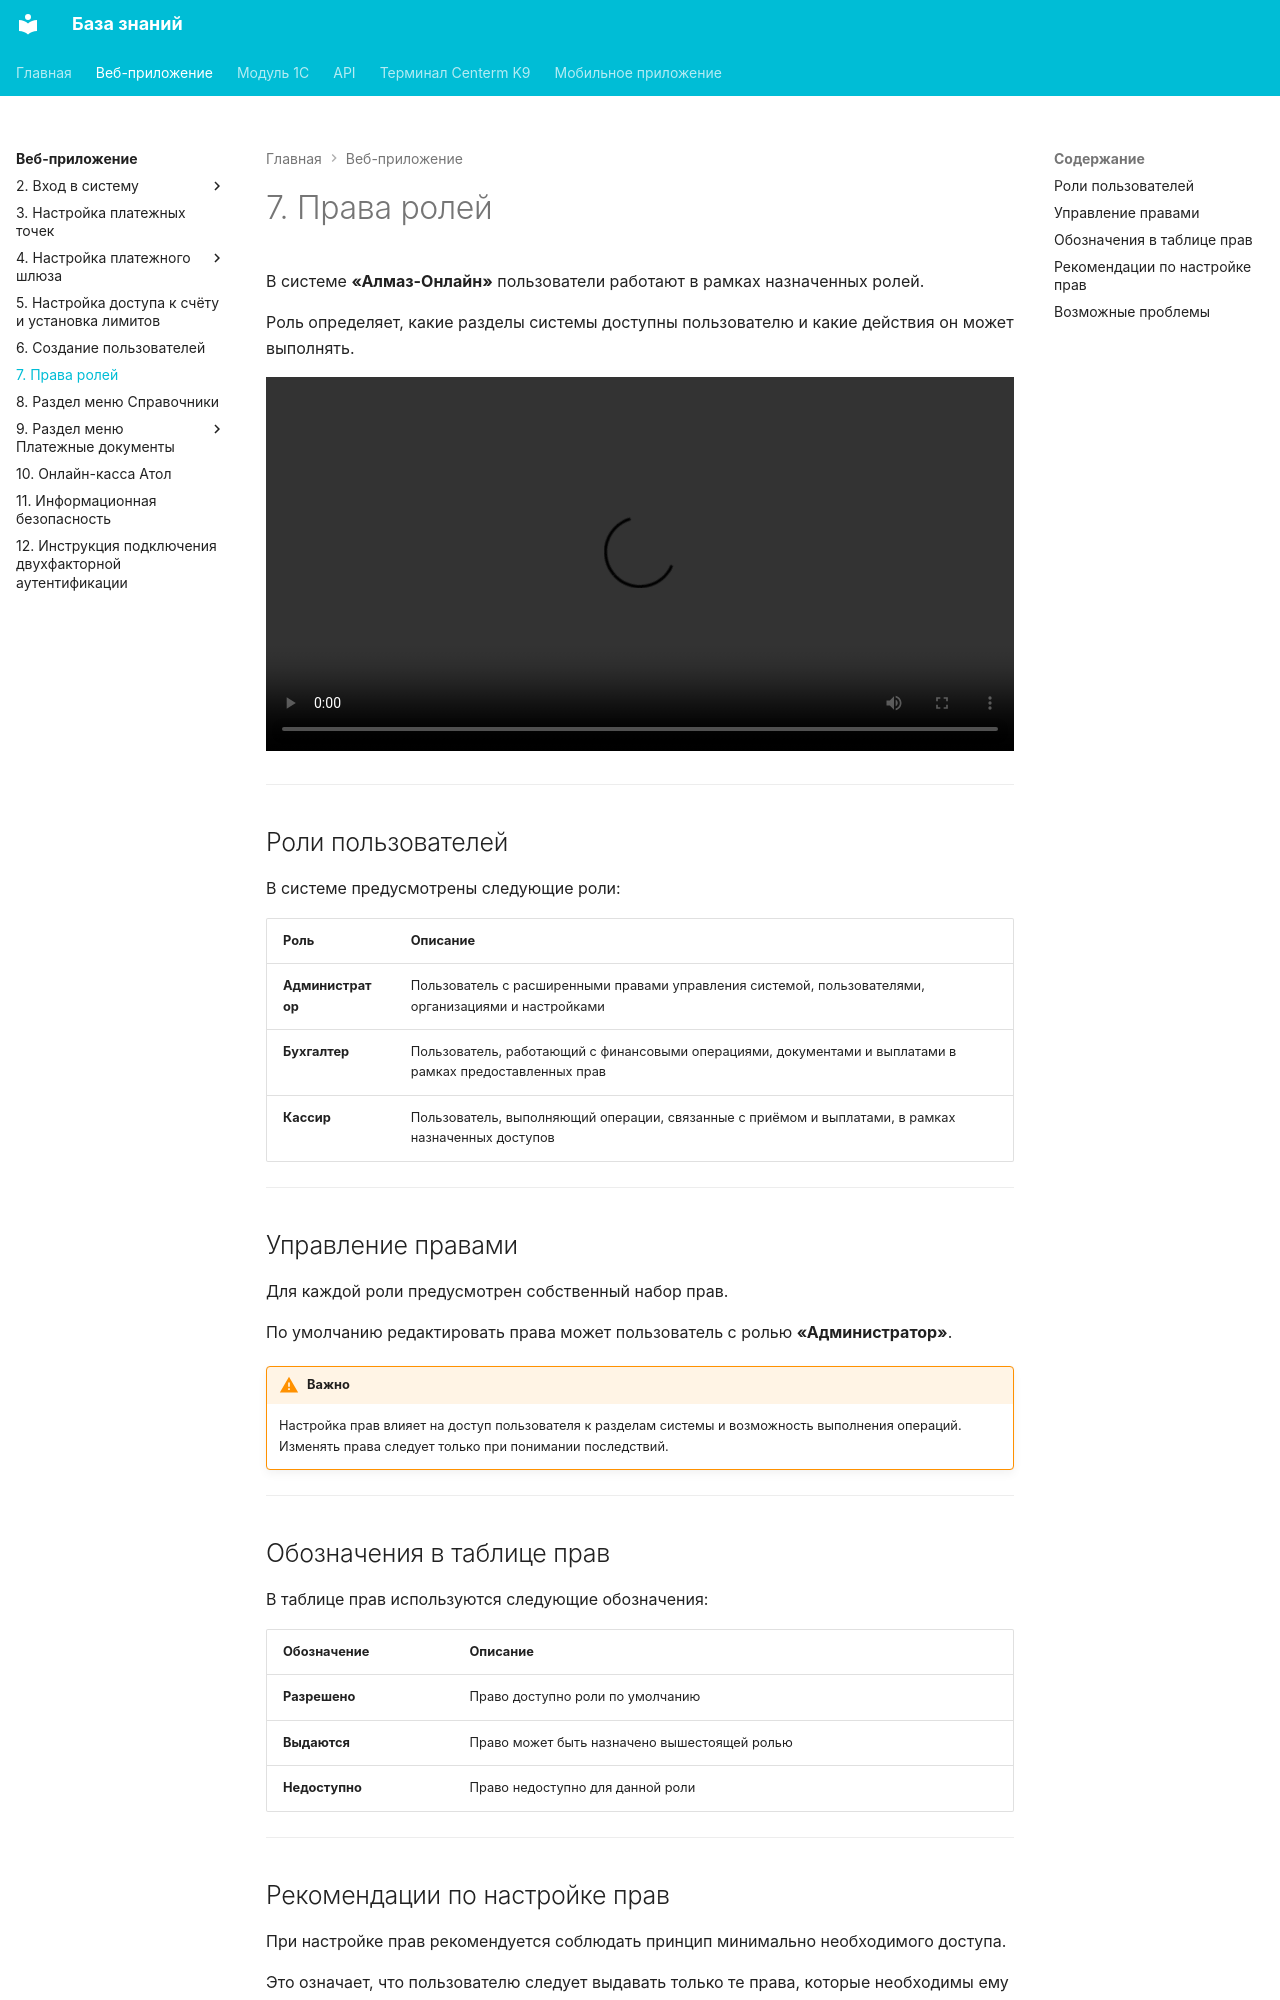

repository: Xistts/bazaZnaniy · page: web/role-rights/index.html · generator: mkdocs

В системе **«Алмаз-Онлайн»** пользователи работают в рамках назначенных ролей.

Роль определяет, какие разделы системы доступны пользователю и какие действия он может выполнять.

<video controls width="100%">
  <source src="../../assets/web/video/role-rights.mp4" type="video/mp4">
  Ваш браузер не поддерживает воспроизведение видео.
</video>

---

## Роли пользователей

В системе предусмотрены следующие роли:

| Роль | Описание |
|---|---|
| **Администратор** | Пользователь с расширенными правами управления системой, пользователями, организациями и настройками |
| **Бухгалтер** | Пользователь, работающий с финансовыми операциями, документами и выплатами в рамках предоставленных прав |
| **Кассир** | Пользователь, выполняющий операции, связанные с приёмом и выплатами, в рамках назначенных доступов |

---

## Управление правами

Для каждой роли предусмотрен собственный набор прав.

По умолчанию редактировать права может пользователь с ролью **«Администратор»**.

!!! warning "Важно"
    Настройка прав влияет на доступ пользователя к разделам системы и возможность выполнения операций. Изменять права следует только при понимании последствий.

---

## Обозначения в таблице прав

В таблице прав используются следующие обозначения:

| Обозначение | Описание |
|---|---|
| **Разрешено** | Право доступно роли по умолчанию |
| **Выдаются** | Право может быть назначено вышестоящей ролью |
| **Недоступно** | Право недоступно для данной роли |

---
